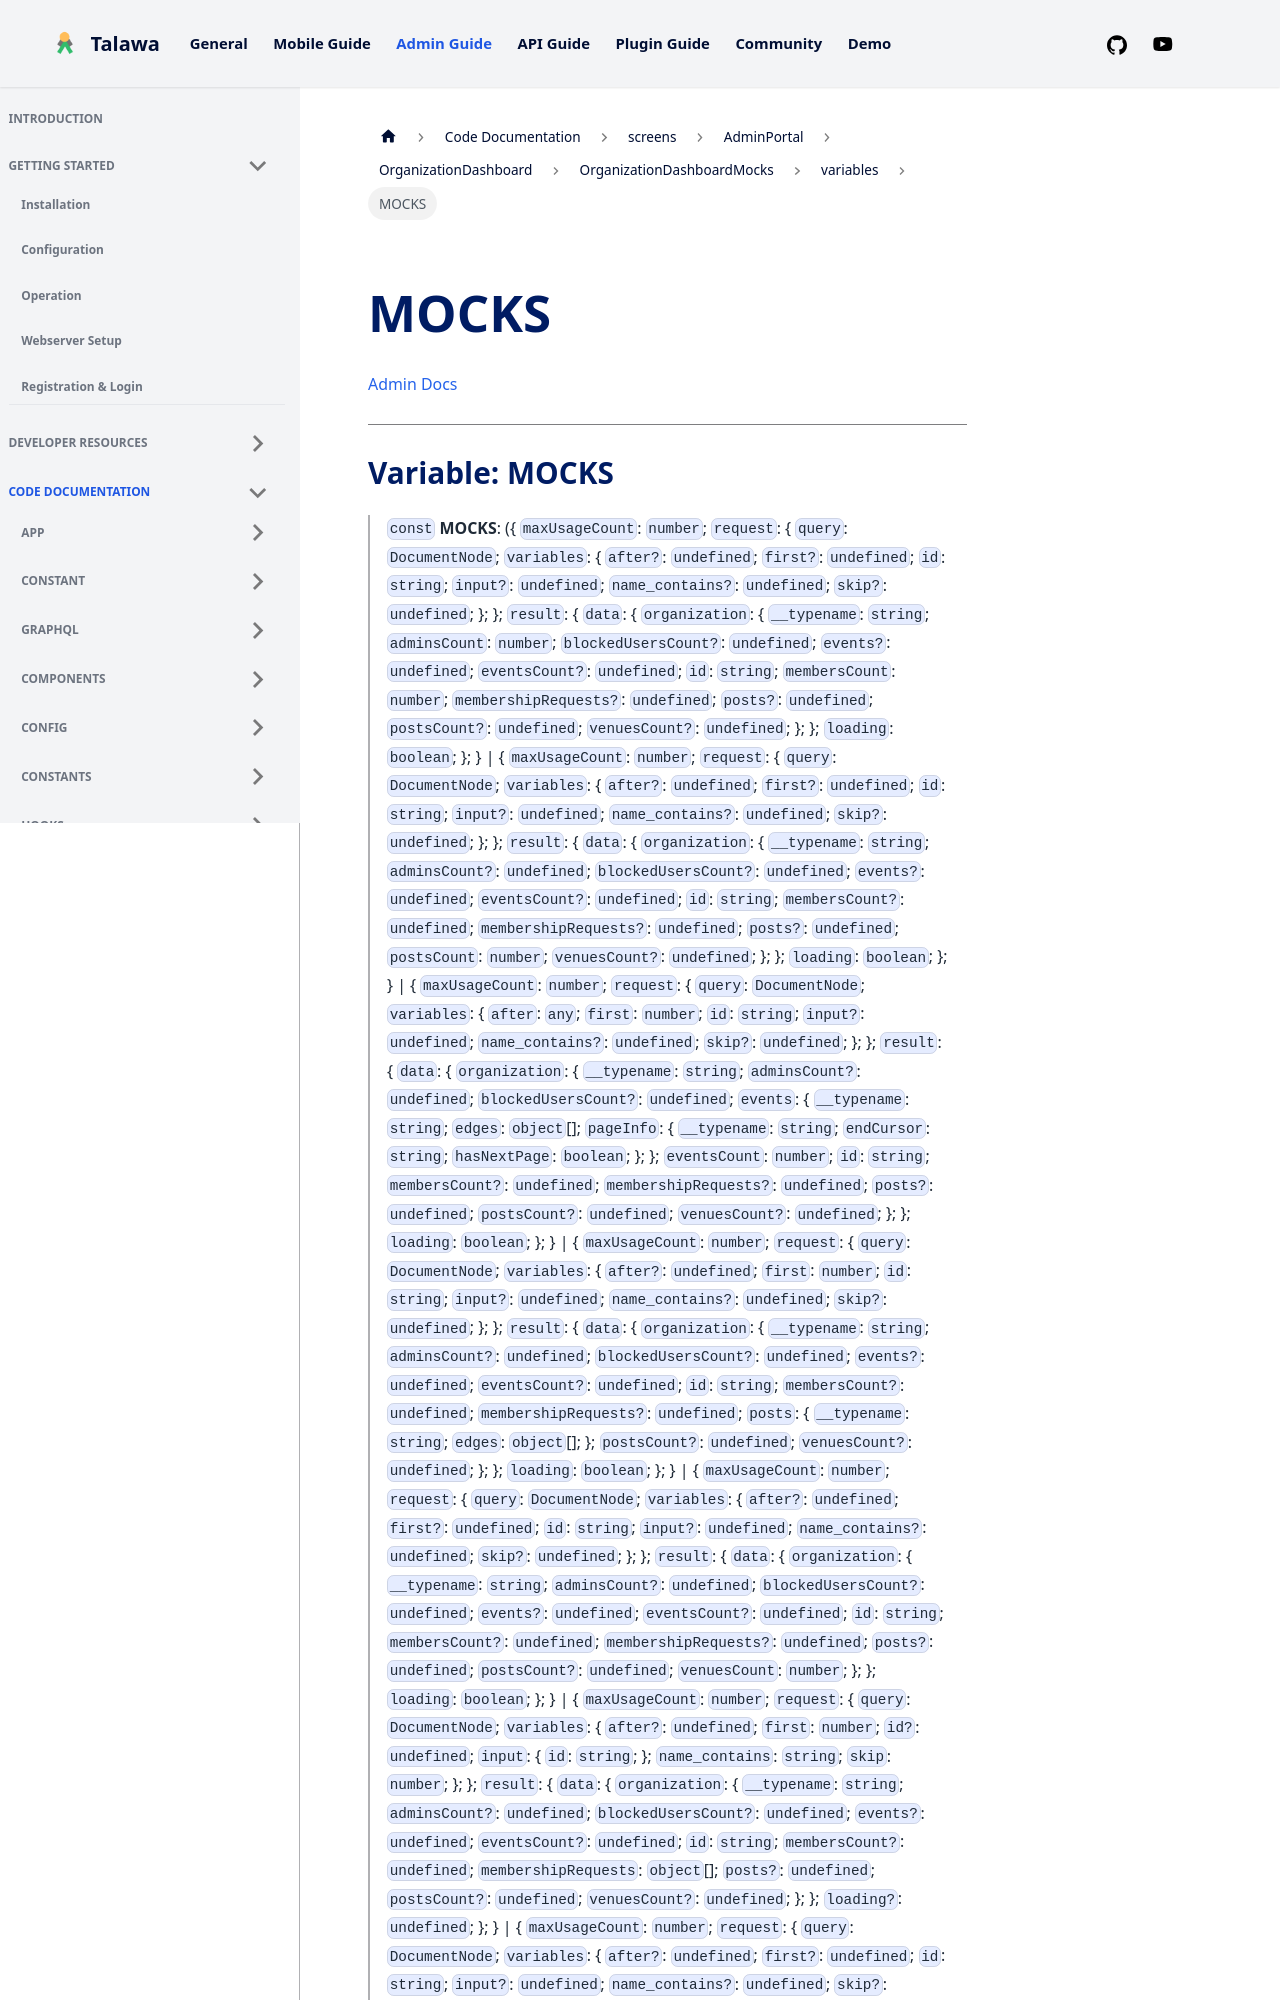

repository: PalisadoesFoundation/talawa-admin · page: docs/auto-docs/screens/AdminPortal/OrganizationDashboard/OrganizationDashboardMocks/variables/MOCKS/index.html · generator: docusaurus

[Admin Docs](/)

***

# Variable: MOCKS

> `const` **MOCKS**: (\{ `maxUsageCount`: `number`; `request`: \{ `query`: `DocumentNode`; `variables`: \{ `after?`: `undefined`; `first?`: `undefined`; `id`: `string`; `input?`: `undefined`; `name_contains?`: `undefined`; `skip?`: `undefined`; \}; \}; `result`: \{ `data`: \{ `organization`: \{ `__typename`: `string`; `adminsCount`: `number`; `blockedUsersCount?`: `undefined`; `events?`: `undefined`; `eventsCount?`: `undefined`; `id`: `string`; `membersCount`: `number`; `membershipRequests?`: `undefined`; `posts?`: `undefined`; `postsCount?`: `undefined`; `venuesCount?`: `undefined`; \}; \}; `loading`: `boolean`; \}; \} \| \{ `maxUsageCount`: `number`; `request`: \{ `query`: `DocumentNode`; `variables`: \{ `after?`: `undefined`; `first?`: `undefined`; `id`: `string`; `input?`: `undefined`; `name_contains?`: `undefined`; `skip?`: `undefined`; \}; \}; `result`: \{ `data`: \{ `organization`: \{ `__typename`: `string`; `adminsCount?`: `undefined`; `blockedUsersCount?`: `undefined`; `events?`: `undefined`; `eventsCount?`: `undefined`; `id`: `string`; `membersCount?`: `undefined`; `membershipRequests?`: `undefined`; `posts?`: `undefined`; `postsCount`: `number`; `venuesCount?`: `undefined`; \}; \}; `loading`: `boolean`; \}; \} \| \{ `maxUsageCount`: `number`; `request`: \{ `query`: `DocumentNode`; `variables`: \{ `after`: `any`; `first`: `number`; `id`: `string`; `input?`: `undefined`; `name_contains?`: `undefined`; `skip?`: `undefined`; \}; \}; `result`: \{ `data`: \{ `organization`: \{ `__typename`: `string`; `adminsCount?`: `undefined`; `blockedUsersCount?`: `undefined`; `events`: \{ `__typename`: `string`; `edges`: `object`[]; `pageInfo`: \{ `__typename`: `string`; `endCursor`: `string`; `hasNextPage`: `boolean`; \}; \}; `eventsCount`: `number`; `id`: `string`; `membersCount?`: `undefined`; `membershipRequests?`: `undefined`; `posts?`: `undefined`; `postsCount?`: `undefined`; `venuesCount?`: `undefined`; \}; \}; `loading`: `boolean`; \}; \} \| \{ `maxUsageCount`: `number`; `request`: \{ `query`: `DocumentNode`; `variables`: \{ `after?`: `undefined`; `first`: `number`; `id`: `string`; `input?`: `undefined`; `name_contains?`: `undefined`; `skip?`: `undefined`; \}; \}; `result`: \{ `data`: \{ `organization`: \{ `__typename`: `string`; `adminsCount?`: `undefined`; `blockedUsersCount?`: `undefined`; `events?`: `undefined`; `eventsCount?`: `undefined`; `id`: `string`; `membersCount?`: `undefined`; `membershipRequests?`: `undefined`; `posts`: \{ `__typename`: `string`; `edges`: `object`[]; \}; `postsCount?`: `undefined`; `venuesCount?`: `undefined`; \}; \}; `loading`: `boolean`; \}; \} \| \{ `maxUsageCount`: `number`; `request`: \{ `query`: `DocumentNode`; `variables`: \{ `after?`: `undefined`; `first?`: `undefined`; `id`: `string`; `input?`: `undefined`; `name_contains?`: `undefined`; `skip?`: `undefined`; \}; \}; `result`: \{ `data`: \{ `organization`: \{ `__typename`: `string`; `adminsCount?`: `undefined`; `blockedUsersCount?`: `undefined`; `events?`: `undefined`; `eventsCount?`: `undefined`; `id`: `string`; `membersCount?`: `undefined`; `membershipRequests?`: `undefined`; `posts?`: `undefined`; `postsCount?`: `undefined`; `venuesCount`: `number`; \}; \}; `loading`: `boolean`; \}; \} \| \{ `maxUsageCount`: `number`; `requ
